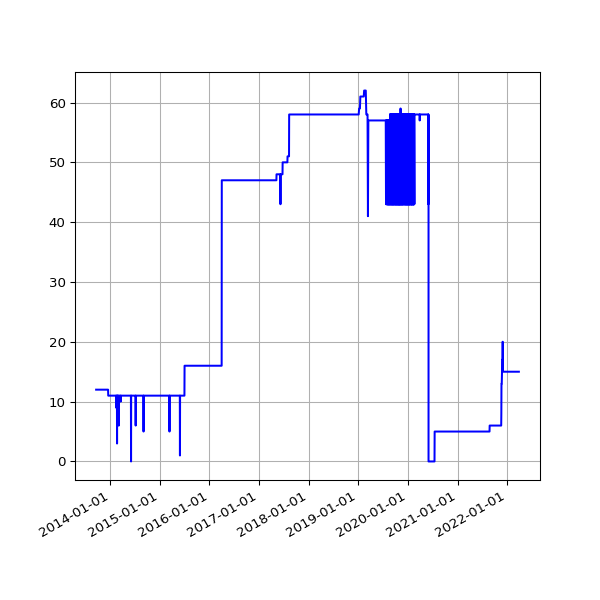

The table this chart was drawn from, first rows:
date, value
2013-09-19 02:16:07 +0100, 12
2013-09-20 02:42:51 +0100, 12
2013-09-21 02:35:34 +0100, 12
2013-09-22 02:42:30 +0100, 12
2013-09-23 14:45:25 +0100, 12
2013-09-24 02:24:38 +0100, 12
2013-09-25 02:24:18 +0100, 12
2013-09-25 11:14:19 +0100, 12
2013-09-25 15:24:36 +0100, 12
2013-09-26 02:28:48 +0100, 12
2013-09-27 03:04:57 +0100, 12
2013-09-28 02:34:11 +0100, 12
2013-09-29 02:37:28 +0100, 12
2013-09-30 02:41:33 +0100, 12
2013-10-01 02:48:10 +0100, 12
2013-10-02 02:40:18 +0100, 12
2013-10-03 02:50:49 +0100, 12
2013-10-04 02:42:18 +0100, 12
2013-10-05 02:35:24 +0100, 12
2013-10-06 02:35:14 +0100, 12
2013-10-07 02:36:02 +0100, 12
2013-10-08 02:48:25 +0100, 12
2013-10-09 02:44:15 +0100, 12
2013-10-10 02:42:47 +0100, 12
2013-10-11 02:43:24 +0100, 12
2013-10-12 02:36:46 +0100, 12
2013-10-13 02:34:49 +0100, 12
2013-10-16 02:38:31 +0100, 12
2013-10-17 02:38:11 +0100, 12
2013-10-18 03:54:04 +0100, 12
2013-10-19 04:22:37 +0100, 12
2013-10-20 03:47:14 +0100, 12
2013-10-21 03:33:15 +0100, 12
2013-10-22 03:54:27 +0100, 12
2013-10-23 04:08:12 +0100, 12
2013-10-24 03:23:20 +0100, 12
2013-10-25 03:49:11 +0100, 12
2013-10-26 02:58:11 +0100, 12
2013-10-27 04:56:02 +0000, 12
2013-10-28 03:29:04 +0000, 12
2013-10-29 03:34:38 +0000, 12
2013-10-30 03:44:23 +0000, 12
2013-10-31 04:16:06 +0000, 12
2013-11-01 19:13:36 +0000, 12
2013-11-04 10:02:58 +0000, 12
2013-11-05 03:51:50 +0000, 12
2013-11-06 03:39:36 +0000, 12
2013-11-07 03:44:18 +0000, 12
2013-11-08 03:49:56 +0000, 12
2013-11-09 04:02:57 +0000, 12
2013-11-10 03:28:18 +0000, 12
2013-11-11 03:43:31 +0000, 12
2013-11-12 04:09:49 +0000, 12
2013-11-13 04:17:11 +0000, 12
2013-11-14 03:34:20 +0000, 12
2013-11-15 03:40:17 +0000, 12
2013-11-16 03:32:06 +0000, 12
2013-11-17 03:26:32 +0000, 12
2013-11-18 03:40:30 +0000, 12
2013-11-19 03:32:58 +0000, 12
... 3,085 more rows
